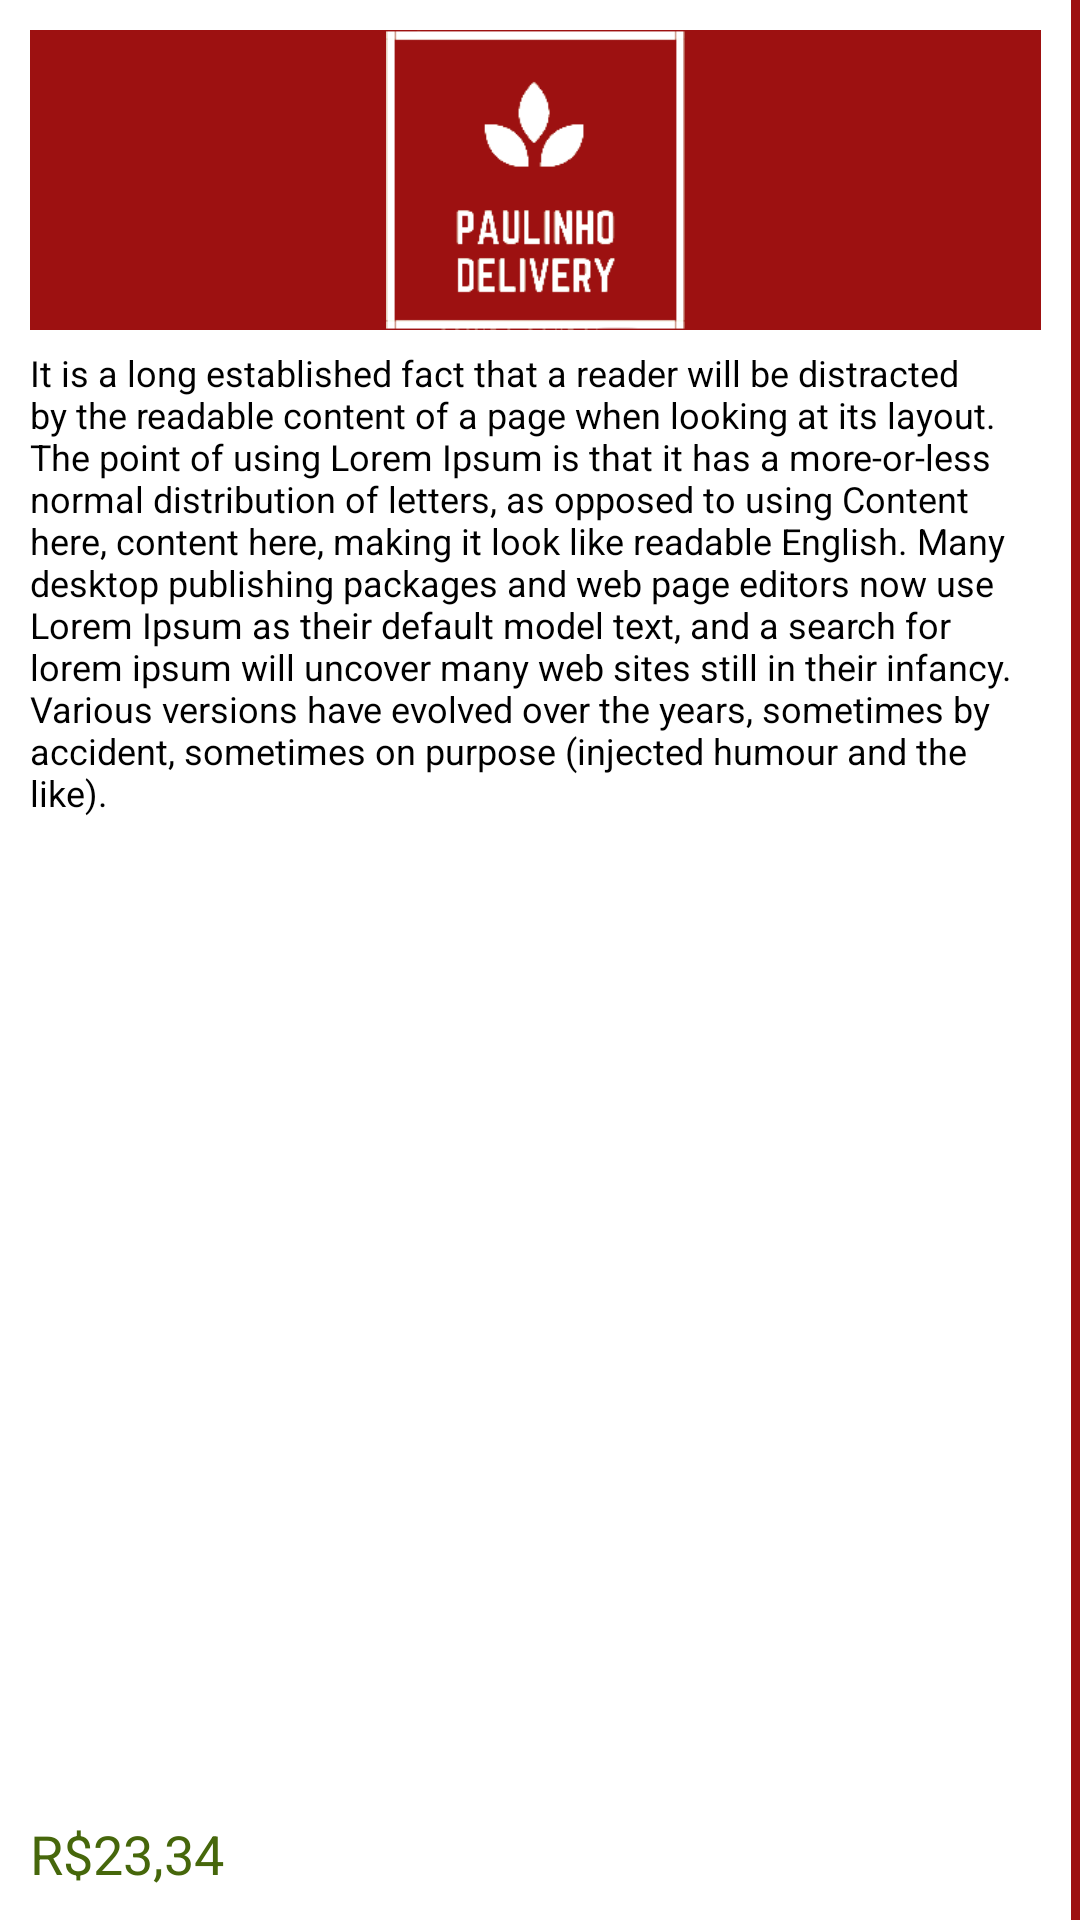

The Android layout XML behind this screen, and the referenced resources:
<!-- AndroidManifest.xml: application theme Theme.MaterialComponents.Light.DarkActionBar -->
<!-- res/layout/list_food.xml -->
<?xml version="1.0" encoding="utf-8"?>
<androidx.constraintlayout.widget.ConstraintLayout xmlns:android="http://schemas.android.com/apk/res/android"
    xmlns:app="http://schemas.android.com/apk/res-auto"
    xmlns:tools="http://schemas.android.com/tools"
    android:layout_width="160dp"
    android:layout_height="220dp"
    android:layout_gravity="center"
    android:background="@color/white"
    android:clickable="true"
    android:id="@+id/click"
    android:theme="@style/Theme.Design.NoActionBar"
    tools:context=".ui.MainActivity">

    <View
        android:id="@+id/line"
        android:layout_width="3dp"
        android:layout_height="match_parent"
        android:background="@color/primary"
        app:layout_constraintTop_toTopOf="parent"
        app:layout_constraintBottom_toBottomOf="parent"
        app:layout_constraintRight_toRightOf="parent"/>

    <androidx.constraintlayout.widget.ConstraintLayout
        android:layout_width="0dp"
        android:layout_height="match_parent"
        android:background="@color/white"
        android:padding="10dp"
        app:layout_constraintBottom_toBottomOf="parent"
        app:layout_constraintLeft_toLeftOf="parent"
        app:layout_constraintRight_toLeftOf="@+id/line"
        app:layout_constraintTop_toTopOf="parent">

        <ImageView
            android:id="@+id/food"
            android:layout_width="match_parent"
            android:layout_height="100dp"
            android:background="@color/primary"
            android:src="@drawable/logo"
            app:layout_constraintLeft_toLeftOf="parent"
            app:layout_constraintTop_toTopOf="parent" />

        <TextView
            android:id="@+id/name"
            android:layout_width="match_parent"
            android:layout_height="wrap_content"
            android:layout_marginTop="6dp"
            android:text="@string/burguer"
            android:textSize="12sp"
            android:textColor="@color/black"
            app:layout_constraintTop_toBottomOf="@id/food" />

        <TextView
            android:id="@+id/value"
            android:layout_width="match_parent"
            android:layout_height="wrap_content"
            android:text="@string/price"
            android:textSize="18sp"
            android:textColor="@color/text_green"
            app:layout_constraintBottom_toBottomOf="parent" />


    </androidx.constraintlayout.widget.ConstraintLayout>
</androidx.constraintlayout.widget.ConstraintLayout>
<!-- resources referenced by this layout -->
<resources>
  <color name="black">#FF000000</color>
  <color name="primary">#9D1111</color>
  <color name="text_green">#46670B</color>
  <color name="white">#FFFFFFFF</color>
  <!-- drawable logo: png bitmap (drawable, 4388 bytes) -->
  <string name="burguer">It is a long established fact that a reader will be distracted by the readable content of a page when looking at its layout. The point of using Lorem Ipsum is that it has a more-or-less normal distribution of letters, as opposed to using Content here, content here, making it look like readable English. Many desktop publishing packages and web page editors now use Lorem Ipsum as their default model text, and a search for lorem ipsum will uncover many web sites still in their infancy. Various versions have evolved over the years, sometimes by accident, sometimes on purpose (injected humour and the like).</string>
  <string name="price">R$23,34</string>
</resources>
